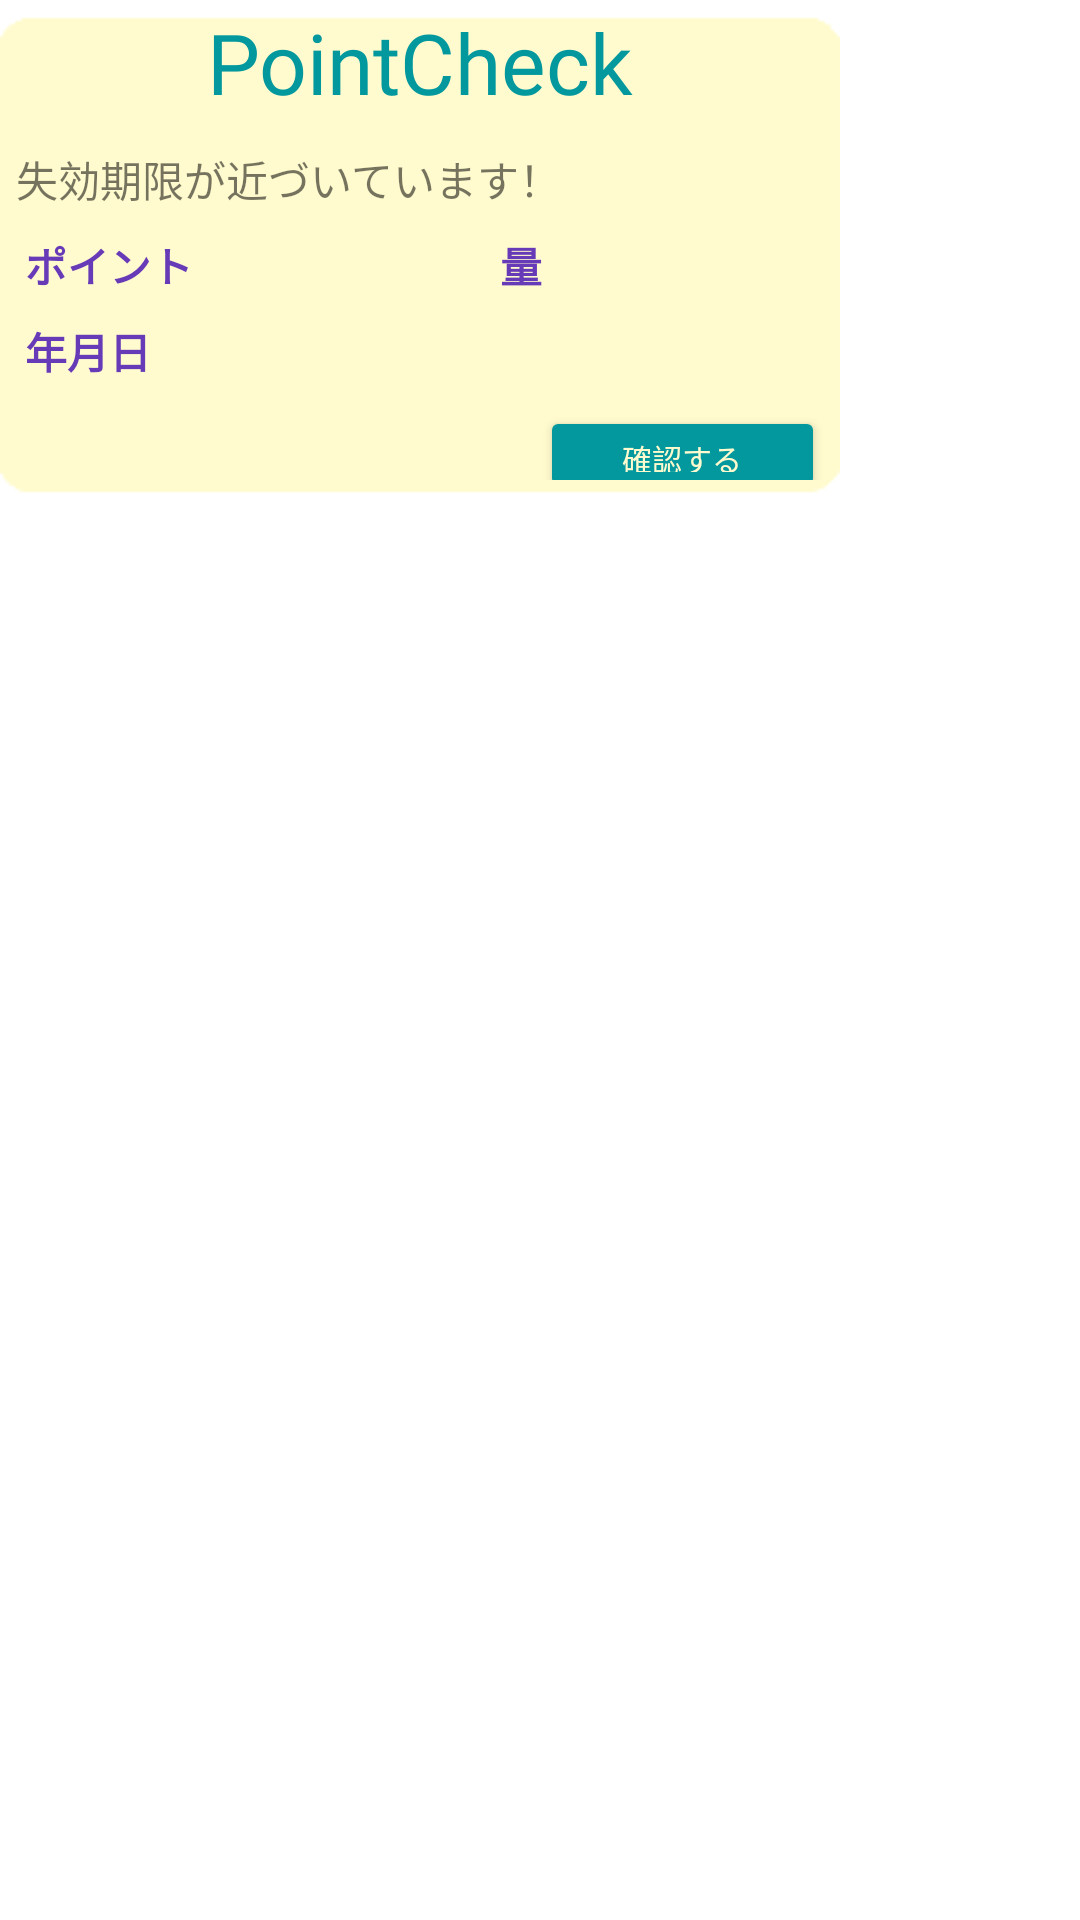

Android layout source for this screen:
<!-- AndroidManifest.xml: application theme Theme.PointCheck -->
<!-- res/layout/new_app_widget.xml -->
<RelativeLayout xmlns:android="http://schemas.android.com/apk/res/android"
    xmlns:app="http://schemas.android.com/apk/res-auto"
    xmlns:tools="http://schemas.android.com/tools"
    android:layout_width="match_parent"
    android:layout_height="match_parent"
    android:padding="@dimen/widget_margin"
    android:theme="@style/ThemeOverlay.PointCheck.AppWidgetContainer">

    <LinearLayout
        android:layout_width="280dp"
        android:layout_height="170dp"
        android:background="@drawable/haikei4"
        android:gravity="center"
        android:orientation="vertical"
        android:padding="@dimen/widget_margin">

        <LinearLayout
            android:layout_width="280dp"
            android:layout_height="wrap_content"
            android:layout_marginTop="2dp"
            android:layout_marginBottom="10dp"
            android:orientation="horizontal">

            <TextView
                android:id="@+id/textView13"
                android:layout_width="wrap_content"
                android:layout_height="wrap_content"
                android:layout_weight="1"
                android:fontFamily="@font/archivo_black"
                android:gravity="center"
                android:text="PointCheck"
                android:textColor="#03989E"
                android:textSize="28dp" />
        </LinearLayout>

        <LinearLayout
            android:layout_width="280dp"
            android:layout_height="wrap_content"
            android:layout_marginBottom="8dp"
            android:orientation="horizontal">

            <TextView
                android:id="@+id/textView9"
                android:layout_width="match_parent"
                android:layout_height="wrap_content"
                android:layout_marginStart="2dp"
                android:layout_weight="1"
                android:text=" 失効期限が近づいています！" />
        </LinearLayout>

        <LinearLayout
            android:layout_width="280dp"
            android:layout_height="wrap_content"
            android:layout_marginStart="2dp"
            android:layout_marginEnd="2dp"
            android:layout_marginBottom="8dp"
            android:orientation="horizontal">

            <TextView
                android:id="@+id/widgetTypeText"
                android:layout_width="wrap_content"
                android:layout_height="wrap_content"
                android:layout_marginStart="5dp"
                android:layout_weight="1"
                android:fontFamily="sans-serif-black"
                android:text=" ポイント"
                android:textColor="#673AB7" />

            <TextView
                android:id="@+id/widgetAmountText"
                android:layout_width="wrap_content"
                android:layout_height="wrap_content"
                android:layout_weight="1"
                android:fontFamily="sans-serif-black"
                android:text=" 量"
                android:textColor="#673AB7" />
        </LinearLayout>

        <LinearLayout
            android:layout_width="280dp"
            android:layout_height="wrap_content"
            android:layout_marginStart="2dp"
            android:layout_marginEnd="2dp"
            android:layout_marginBottom="8dp"
            android:orientation="horizontal">

            <TextView
                android:id="@+id/widgetLimitText"
                android:layout_width="wrap_content"
                android:layout_height="wrap_content"
                android:layout_marginStart="5dp"
                android:layout_weight="1"
                android:fontFamily="sans-serif-black"
                android:text=" 年月日"
                android:textColor="#673AB7" />
        </LinearLayout>

        <LinearLayout
            android:layout_width="280dp"
            android:layout_height="wrap_content"
            android:layout_marginStart="2dp"
            android:layout_marginEnd="2dp"
            android:layout_marginBottom="10dp"
            android:orientation="horizontal">

            <Button
                android:id="@+id/buttonForList"
                android:layout_width="wrap_content"
                android:layout_height="32dp"
                android:layout_marginLeft="180dp"
                android:layout_marginTop="0dp"
                android:layout_marginRight="5dp"
                android:layout_marginBottom="5dp"
                android:layout_weight="1"
                android:backgroundTint="#03989E"
                android:text="確認する"
                android:textColor="#FFFBCE"
                android:textSize="10sp" />
        </LinearLayout>

    </LinearLayout>
</RelativeLayout>
<!-- resources referenced by this layout -->
<resources>
  <dimen name="widget_margin">0dp</dimen>
  <!-- drawable haikei4: png bitmap (drawable, 856 bytes) -->
  <style name="ThemeOverlay.PointCheck.AppWidgetContainer" parent="">
          <item name="appWidgetBackgroundColor">@color/light_blue_600</item>
          <item name="appWidgetTextColor">@color/light_blue_50</item>
      </style>
  <style name="Theme.PointCheck" parent="Theme.MaterialComponents.DayNight.NoActionBar">
          
          <item name="colorPrimary">#03989e</item>
          <item name="colorPrimaryVariant">#03989e</item>
          <item name="colorOnPrimary">#fffdeb</item>
          
          <item name="colorSecondary">@color/teal_200</item>
          <item name="colorSecondaryVariant">@color/teal_700</item>
          <item name="colorOnSecondary">@color/black</item>
          
          <item name="android:statusBarColor" tools:targetApi="l">?attr/colorPrimaryVariant</item>
          
      </style>
  <!-- not gathered from this repository: default colours our renderer supplied (Android Studio template values) -->
  <color name="teal_200">#FF03DAC5</color>
  <color name="teal_700">#FF018786</color>
  <color name="black">#FF000000</color>
</resources>
